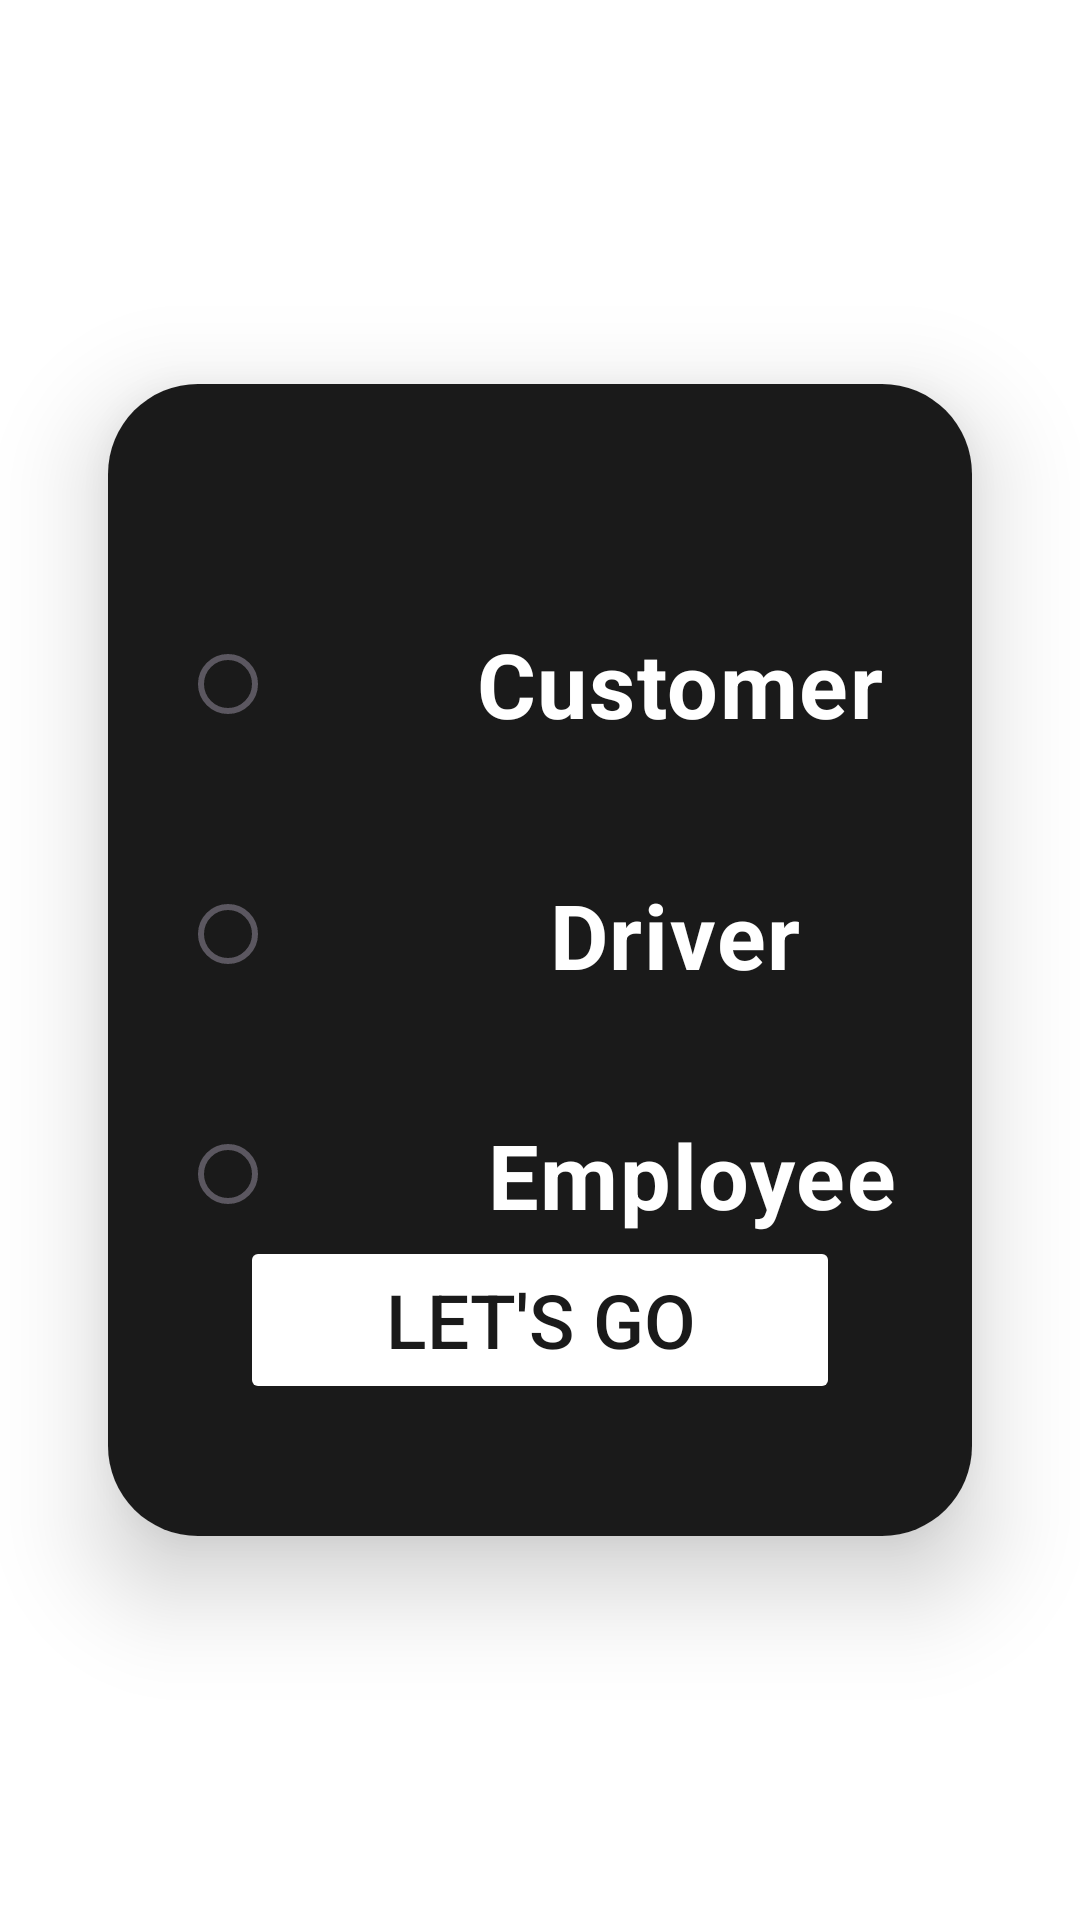

This screen was rendered from an Android layout file. Write that file and the resources it references.
<!-- AndroidManifest.xml: application theme Theme.MiniUper -->
<!-- res/layout/fragment_choose_person.xml -->
<?xml version="1.0" encoding="utf-8"?>
<androidx.constraintlayout.widget.ConstraintLayout xmlns:android="http://schemas.android.com/apk/res/android"
    xmlns:tools="http://schemas.android.com/tools"
    android:layout_width="match_parent"
    android:layout_height="match_parent"
    xmlns:app="http://schemas.android.com/apk/res-auto"
    android:background="@color/white"
    tools:context=".Authentication.AuthenticationFragments.ChoosePersonFragment">

    <androidx.cardview.widget.CardView
        android:id="@+id/cardView"
        android:layout_width="0dp"
        android:layout_height="0dp"
        android:background="@color/black"
        app:cardCornerRadius="30dp"
        app:cardElevation="20dp"
        app:layout_constraintWidth_percent="0.8"
        app:layout_constraintHeight_percent="0.6"
        app:layout_constraintBottom_toBottomOf="parent"
        app:layout_constraintEnd_toEndOf="parent"
        app:layout_constraintStart_toStartOf="parent"
        app:layout_constraintTop_toTopOf="parent"
        >

        <androidx.constraintlayout.widget.ConstraintLayout
            android:layout_width="match_parent"
            android:layout_height="match_parent"
            android:alpha=".9"
            android:background="@color/black"
            android:padding="24dp">
            <RadioGroup
                android:layout_width="match_parent"
                android:layout_height="match_parent"
                app:layout_constraintTop_toTopOf="parent"
                app:layout_constraintStart_toStartOf="parent"

                >

                <RadioButton
                    android:id="@+id/radioButton_Customer"
                    android:layout_width="286dp"
                    android:layout_height="48dp"
                    android:layout_marginTop="52dp"
                    android:gravity="center"
                    android:paddingStart="15dp"
                    android:text="Customer"
                    android:textColor="@color/white"

                    android:textSize="30sp"
                    android:textStyle="bold"
                    app:layout_constraintTop_toTopOf="parent"
                    tools:ignore="MissingConstraints"
                    tools:layout_editor_absoluteX="-3dp" />

                <RadioButton

                    android:id="@+id/radioButton_Driver"
                    android:layout_width="283dp"
                    android:layout_height="55dp"
                    android:layout_marginTop="32dp"
                    android:gravity="center"
                    android:paddingStart="15dp"
                    android:text="Driver"
                    android:textColor="@color/white"

                    android:textSize="30dp"
                    android:textStyle="bold"
                    app:layout_constraintTop_toBottomOf="@+id/radioButton_Customer"
                    tools:ignore="MissingConstraints"
                    tools:layout_editor_absoluteX="-2dp" />

                <RadioButton
                    android:id="@+id/radioButton_Employee"
                    android:layout_width="294dp"
                    android:layout_height="49dp"
                    android:layout_marginTop="28dp"
                    android:gravity="center"
                    android:paddingStart="15dp"
                    android:text="Employee"
                    android:textColor="@color/white"
                    android:textSize="30dp"
                    android:textStyle="bold"
                    app:layout_constraintTop_toBottomOf="@+id/radioButton_Driver"
                    tools:ignore="MissingConstraints"
                    tools:layout_editor_absoluteX="-2dp" />
            </RadioGroup>
            <Button
                android:id="@+id/BtnLetsGo"
                android:layout_width="200dp"
                android:layout_height="56dp"
                android:layout_marginBottom="20dp"
                android:backgroundTint="@color/white"
                android:text="Let's Go"
                android:textColor="@color/black"
                android:textSize="25dp"
                app:layout_constraintBottom_toBottomOf="parent"
                app:layout_constraintEnd_toEndOf="parent"
                app:layout_constraintStart_toStartOf="parent" />
        </androidx.constraintlayout.widget.ConstraintLayout>
    </androidx.cardview.widget.CardView>




</androidx.constraintlayout.widget.ConstraintLayout>
<!-- resources referenced by this layout -->
<resources>
  <color name="black">#FF000000</color>
  <color name="white">#FFFFFFFF</color>
  <style name="Theme.MiniUper" parent="Base.Theme.MiniUper" />
  <style name="Base.Theme.MiniUper" parent="Theme.Material3.DayNight.NoActionBar">
          
          
      </style>
</resources>
